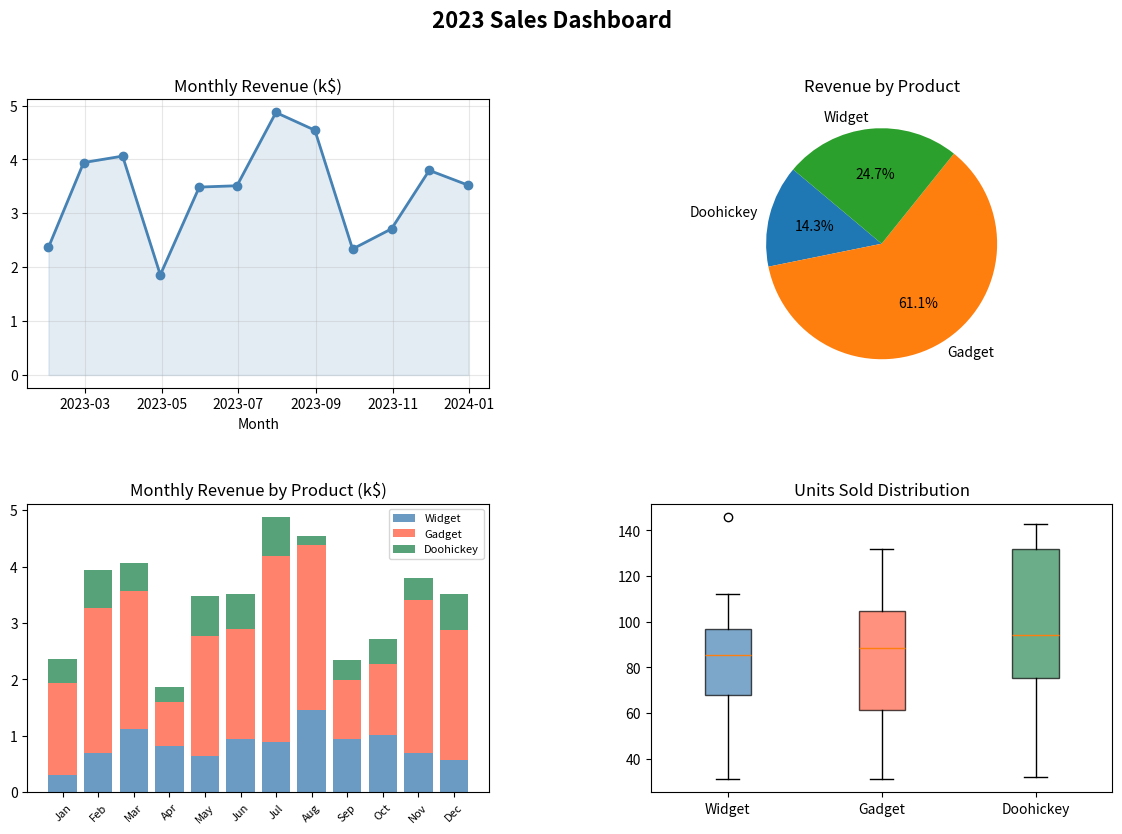

Recreate this plot in Python.
# Advanced Day 03 Mini-Project — Sales Dashboard
# Creates a 4-panel dashboard from synthetic sales data.
# ~80 MB RAM, <5s on CPU

import numpy as np
import pandas as pd
import matplotlib.pyplot as plt

np.random.seed(99)

# ─── Synthetic data ───────────────────────────────────────────────────────────
months    = pd.date_range("2023-01-01", periods=12, freq="ME")
products  = ["Widget","Gadget","Doohickey"]
data_rows = []
for m in months:
    for p in products:
        units = np.random.randint(30, 150)
        price = {"Widget":9.99,"Gadget":24.99,"Doohickey":4.99}[p]
        data_rows.append({"month": m, "product": p,
                          "units": units, "revenue": units*price})

df = pd.DataFrame(data_rows)
monthly = df.groupby("month")["revenue"].sum()
product_rev = df.groupby("product")["revenue"].sum()
pivot = df.pivot_table(index="month", columns="product", values="revenue", aggfunc="sum")

# ─── Dashboard ────────────────────────────────────────────────────────────────
fig = plt.figure(figsize=(14, 9))
fig.suptitle("2023 Sales Dashboard", fontsize=16, fontweight="bold")

gs = fig.add_gridspec(2, 2, hspace=0.4, wspace=0.35)
ax1, ax2 = fig.add_subplot(gs[0,0]), fig.add_subplot(gs[0,1])
ax3, ax4 = fig.add_subplot(gs[1,0]), fig.add_subplot(gs[1,1])

ax1.plot(monthly.index, monthly.values/1000, marker="o", color="steelblue", linewidth=2)
ax1.fill_between(monthly.index, monthly.values/1000, alpha=0.15, color="steelblue")
ax1.set_title("Monthly Revenue (k$)"); ax1.set_xlabel("Month"); ax1.grid(True, alpha=0.3)

ax2.pie(product_rev, labels=product_rev.index, autopct="%1.1f%%", startangle=140)
ax2.set_title("Revenue by Product")

bottom = np.zeros(12)
colors = ["steelblue","tomato","seagreen"]
for prod, color in zip(products, colors):
    vals = pivot[prod].values / 1000
    ax3.bar(range(12), vals, bottom=bottom, label=prod, color=color, alpha=0.8)
    bottom += vals
ax3.set_title("Monthly Revenue by Product (k$)")
ax3.set_xticks(range(12))
ax3.set_xticklabels([m.strftime("%b") for m in months], rotation=45, fontsize=8)
ax3.legend(fontsize=8)

box_data = [df[df["product"]==p]["units"].values for p in products]
bp = ax4.boxplot(box_data, labels=products, patch_artist=True)
for patch, color in zip(bp["boxes"], colors):
    patch.set_facecolor(color); patch.set_alpha(0.7)
ax4.set_title("Units Sold Distribution")

plt.savefig("sales_dashboard.png", dpi=90, bbox_inches="tight")
print("Saved sales_dashboard.png")
plt.show()
